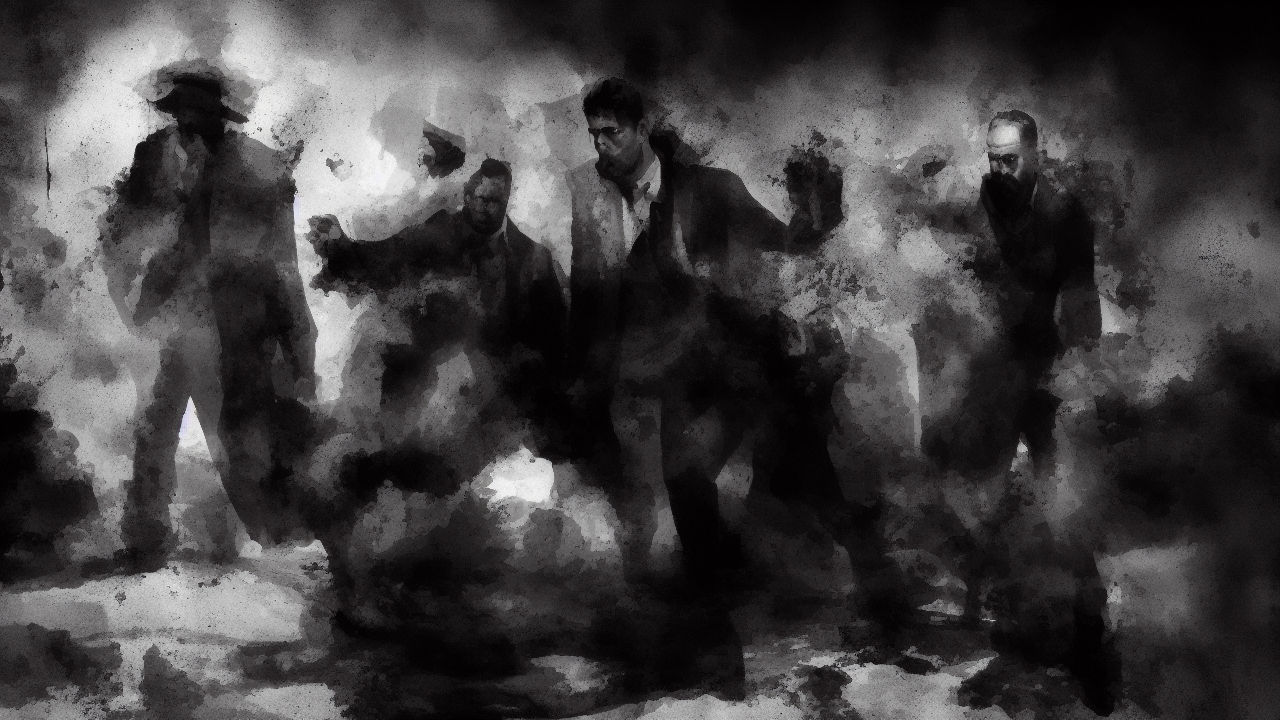
Generation parameters embedded in this image by AUTOMATIC1111 Stable Diffusion web UI or a fork of it (Forge, ...) (PNG 'parameters' text chunk):
noir style, A noir scene illustrating the biblical theme of fear, high quality, cinematic detail
Steps: 25, Sampler: Euler a, Schedule type: Automatic, CFG scale: 7.0, Seed: 2832262728, Size: 1280x720, Model hash: 6ce0161689, Model: v1-5-pruned-emaonly, Version: v1.10.1